Run: headless pygame with SDL's dummy video driver; simulated clock (each Clock.tick advances the game by its frame time, no real sleeping); random seed 0; keys injected as events and as key.get_pressed() state; no mouse input.
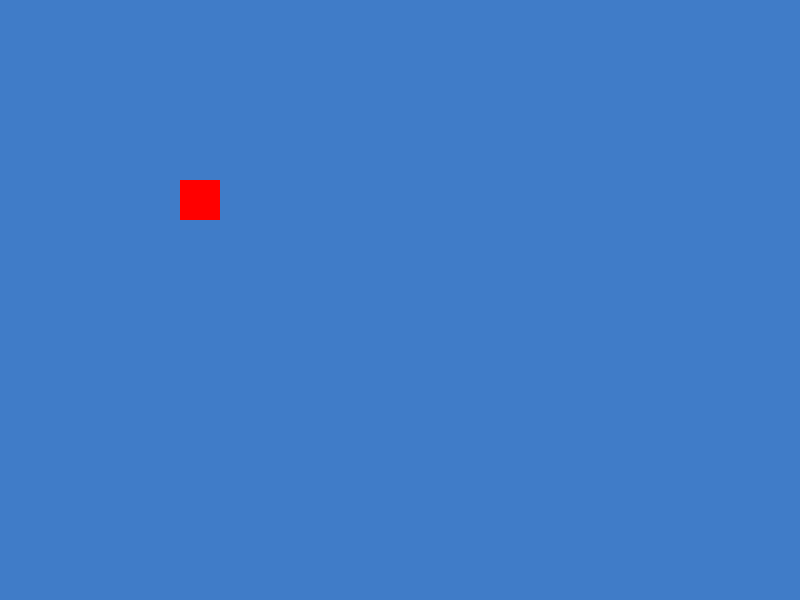
Frame 1 of 4 · flips 1–60 · no input
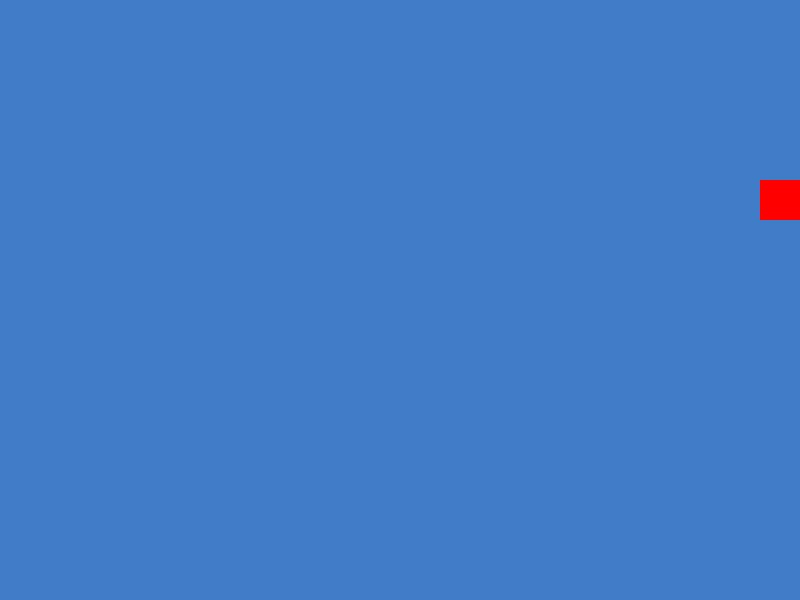
Frame 2 of 4 · flips 61–180 · tapped SPACE, RETURN · held RIGHT (→), D
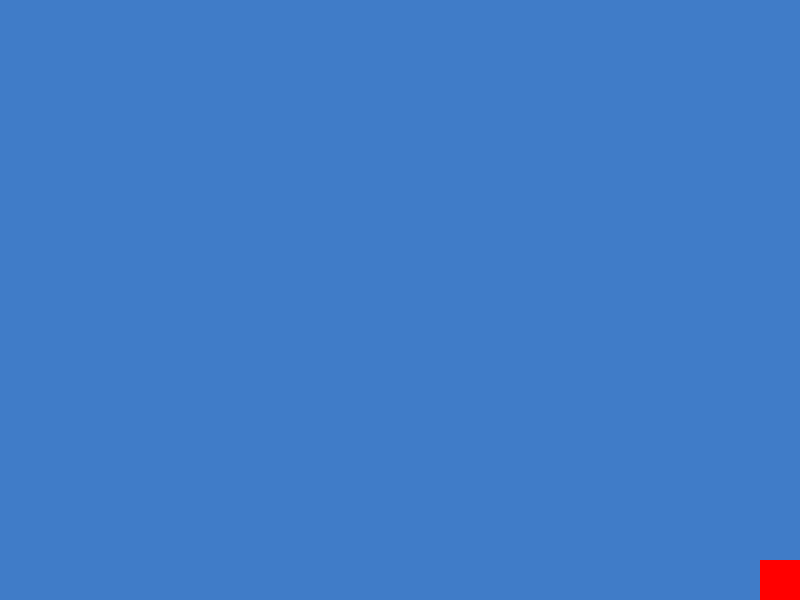
Frame 3 of 4 · flips 181–300 · held DOWN (↓), S
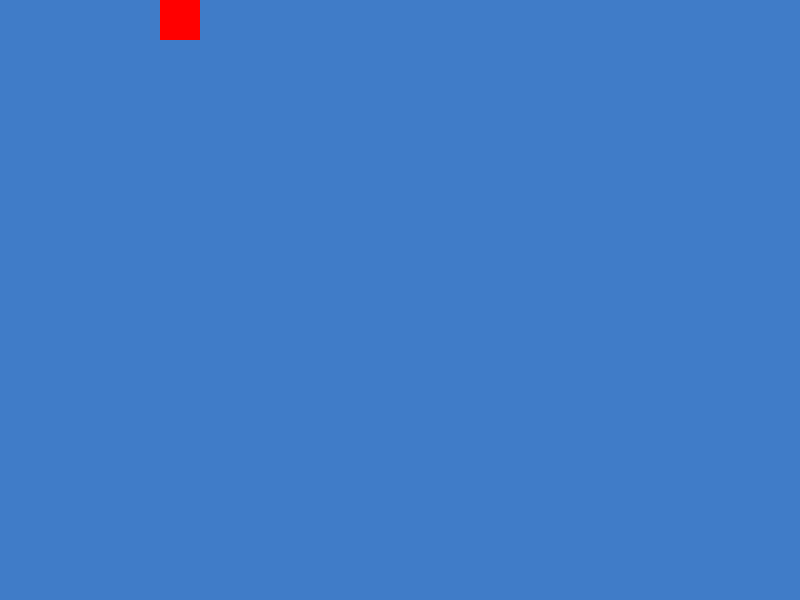
Frame 4 of 4 · flips 301–420 · held LEFT (←), A, UP (↑), W

The pygame program that drew these frames:

import pygame
import pygame.display 

pygame.init()
SCREEN_WIDTH = 800
SCREEN_HEIGHT = 600
BG_Color = (64,124,200)
clock = pygame.time.Clock()
screen = pygame.display.set_mode((SCREEN_WIDTH,SCREEN_HEIGHT))
pygame.display.set_caption('Dungeon Crawler')

class Player:
    def __init__(self, x,y):
        self.rect = pygame.Rect(0,0,40,40)
        self.rect.center = (x,y)
        self.x = x 
        self.y = y
        self.speed = 5
    def blit(self):
        pygame.draw.rect(screen, (255,0,0), self.rect)
    def move(self):
        buffer = self.rect[2]/2                
        keys = pygame.key.get_pressed()
        if keys[pygame.K_LEFT]:
          
          if self.rect.center[0]>buffer:
                self.rect.x -= self.speed
        if keys[pygame.K_RIGHT]:
            if self.rect.center[0] +buffer<SCREEN_WIDTH:
                self.rect.x +=self.speed
        if keys[pygame.K_UP]:
            if self.rect.center[1]>buffer:
                self.rect.y -=self.speed
        if keys[pygame.K_DOWN]:
            if self.rect.center[1]+buffer < SCREEN_HEIGHT:
                self.rect.y +=self.speed                                 

p = Player(200,200)

run = True 
while run:
    
    for event in pygame.event.get():
        if event.type == pygame.QUIT:
            run=False 
    screen.fill(BG_Color)
    p.move()
    p.blit()
    
    pygame.display.update()
    clock.tick(60)    

pygame.quit()    
